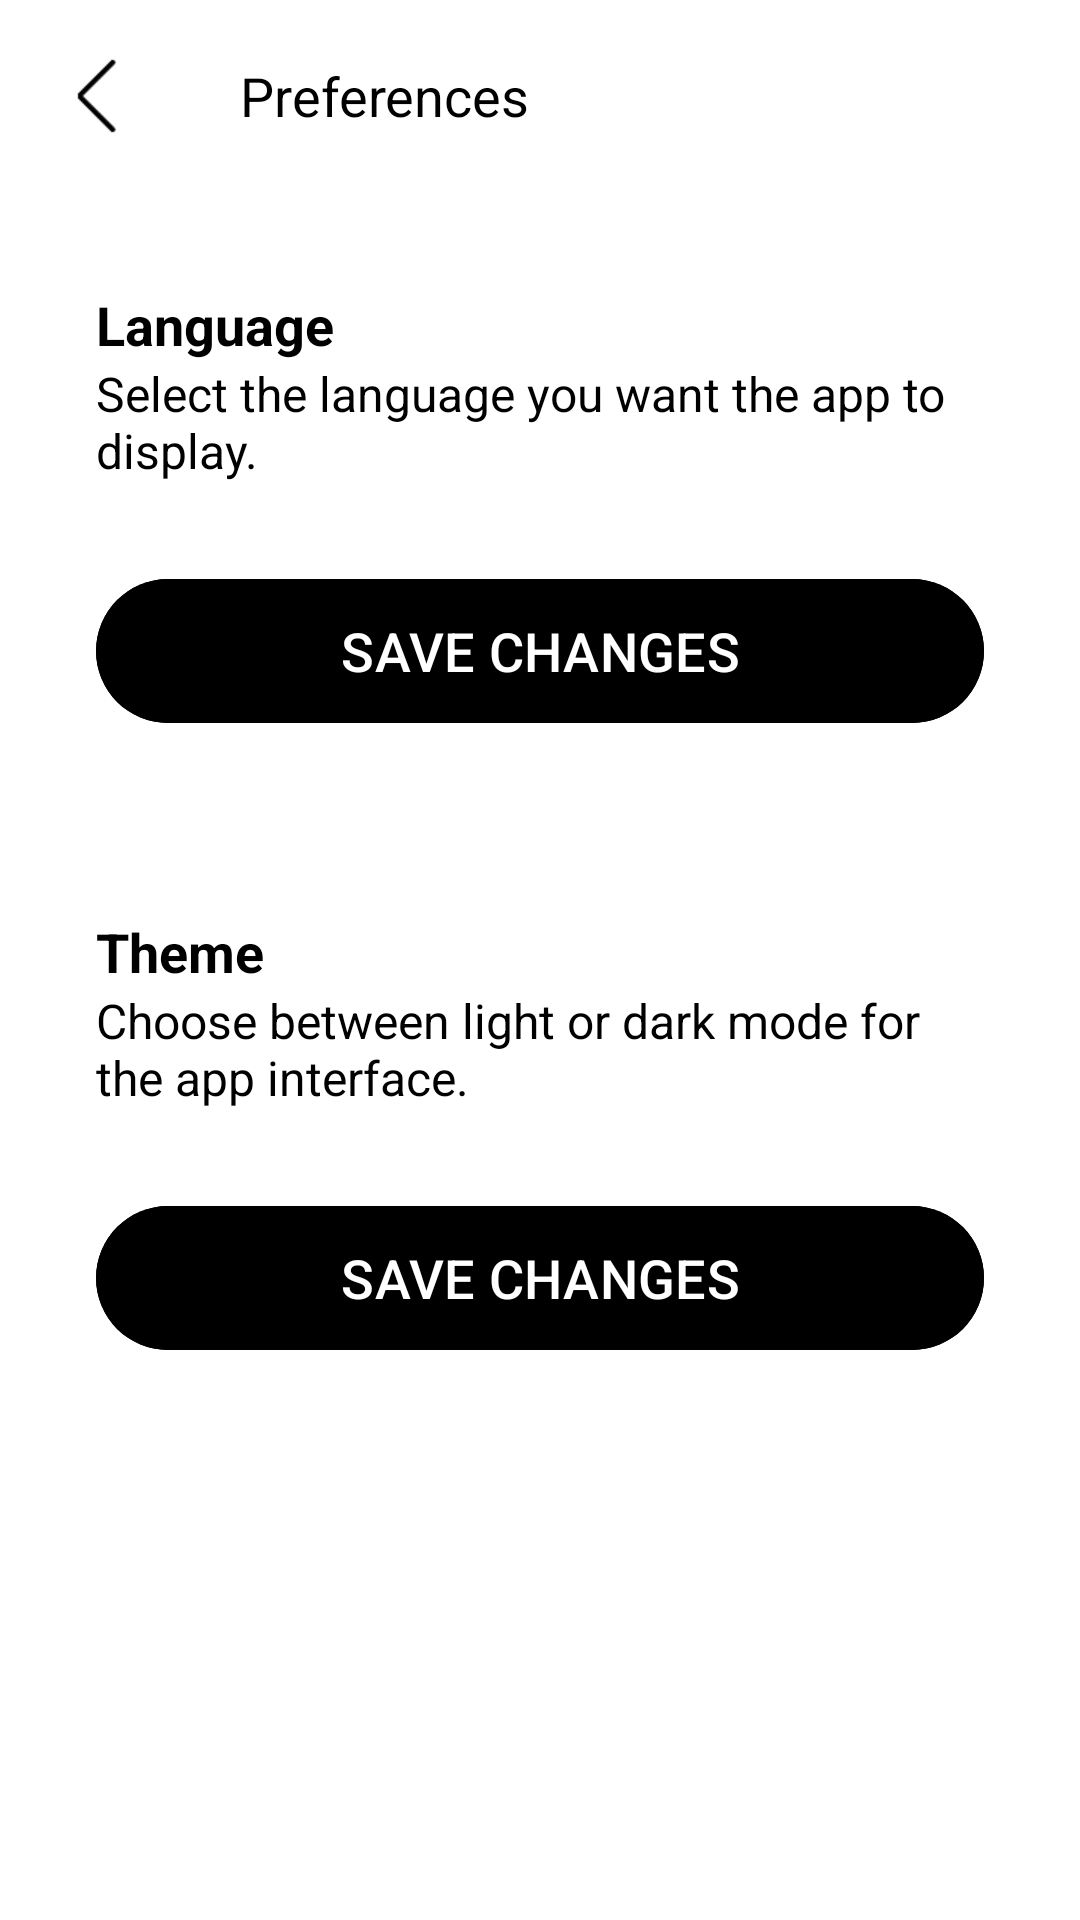

Write the Android layout XML for this screen, with the resource values it uses.
<!-- AndroidManifest.xml: application theme Theme.AndroidMVVMTemplate -->
<!-- res/layout/fragment_prefs.xml -->
<?xml version="1.0" encoding="utf-8"?>
<androidx.constraintlayout.widget.ConstraintLayout
    xmlns:android="http://schemas.android.com/apk/res/android"
    xmlns:app="http://schemas.android.com/apk/res-auto"
    xmlns:tools="http://schemas.android.com/tools"
    android:id="@+id/main"
    android:layout_width="match_parent"
    android:layout_height="match_parent"
    tools:context=".ui.menu.MenuActivity">

    <com.google.android.material.appbar.MaterialToolbar
        android:id="@+id/toolbar"
        android:layout_width="match_parent"
        android:layout_height="?attr/actionBarSize"
        android:background="@color/white"
        app:contentInsetStart="0dp"
        app:layout_constraintTop_toTopOf="@+id/main">

        <com.google.android.material.button.MaterialButton
            android:id="@+id/btnReturn"
            android:layout_width="?attr/actionBarSize"
            android:layout_height="?attr/actionBarSize"
            android:layout_marginEnd="16dp"
            android:insetTop="0dp"
            android:insetBottom="0dp"
            android:insetLeft="0dp"
            android:insetRight="0dp"
            android:backgroundTint="@android:color/transparent"
            app:icon="@drawable/arrow_back_ios_new"
            app:iconGravity="textStart"
            app:iconPadding="0dp"
            app:iconTint="@color/black"
            app:iconSize="32dp"
            app:cornerRadius="0dp" />

        <com.google.android.material.textview.MaterialTextView
            android:layout_width="wrap_content"
            android:layout_height="wrap_content"
            android:text="@string/txt_prefs_title"
            android:textSize="18sp"
            android:textColor="@color/black" />

    </com.google.android.material.appbar.MaterialToolbar>

    <ScrollView
        android:id="@+id/scrollView"
        android:layout_width="match_parent"
        android:layout_height="0dp"
        android:background="@color/white"
        app:layout_constraintTop_toBottomOf="@id/toolbar"
        app:layout_constraintBottom_toBottomOf="@id/main">
        <LinearLayout
            android:id="@+id/container"
            android:layout_width="match_parent"
            android:layout_height="wrap_content"
            android:orientation="vertical"
            android:padding="32dp">

            <com.google.android.material.textview.MaterialTextView
                android:layout_width="match_parent"
                android:layout_height="wrap_content"
                android:text="@string/txt_language_subtitle"
                android:textSize="18sp"
                android:textStyle="bold"
                android:textColor="@color/black" />

            <com.google.android.material.textview.MaterialTextView
                android:layout_width="match_parent"
                android:layout_height="wrap_content"
                android:text="@string/txt_language_description"
                android:textSize="16sp"
                android:textColor="@color/black" />

            <com.google.android.material.button.MaterialButton
                android:id="@+id/btnUpdateLanguage"
                android:layout_width="match_parent"
                android:layout_height="wrap_content"
                android:layout_marginTop="32dp"
                android:insetTop="0dp"
                android:insetBottom="0dp"
                android:insetLeft="0dp"
                android:insetRight="0dp"
                android:text="@string/btn_save_changes"
                android:textSize="18sp"
                android:textAllCaps="true"
                android:backgroundTint="@color/black" />

            <com.google.android.material.textview.MaterialTextView
                android:layout_width="match_parent"
                android:layout_height="wrap_content"
                android:layout_marginTop="64dp"
                android:text="@string/txt_theme_subtitle"
                android:textSize="18sp"
                android:textStyle="bold"
                android:textColor="@color/black" />

            <com.google.android.material.textview.MaterialTextView
                android:layout_width="match_parent"
                android:layout_height="wrap_content"
                android:text="@string/txt_theme_description"
                android:textSize="16sp"
                android:textColor="@color/black" />

            <com.google.android.material.button.MaterialButton
                android:id="@+id/btnUpdateTheme"
                android:layout_width="match_parent"
                android:layout_height="wrap_content"
                android:layout_marginTop="32dp"
                android:insetTop="0dp"
                android:insetBottom="0dp"
                android:insetLeft="0dp"
                android:insetRight="0dp"
                android:text="@string/btn_save_changes"
                android:textSize="18sp"
                android:textAllCaps="true"
                android:backgroundTint="@color/black" />

        </LinearLayout>
    </ScrollView>

</androidx.constraintlayout.widget.ConstraintLayout>
<!-- resources referenced by this layout -->
<resources>
  <!-- drawable arrow_back_ios_new: png bitmap (drawable, 530 bytes) -->
  <string name="btn_save_changes">Save changes</string>
  <string name="txt_language_description">Select the language you want the app to display.</string>
  <string name="txt_language_subtitle">Language</string>
  <string name="txt_prefs_title">Preferences</string>
  <string name="txt_theme_description">Choose between light or dark mode for the app interface.</string>
  <string name="txt_theme_subtitle">Theme</string>
  <style name="Theme.AndroidMVVMTemplate" parent="Base.Theme.Androidmvvmtemplate" />
  <style name="Base.Theme.Androidmvvmtemplate" parent="Theme.Material3.DayNight.NoActionBar">
          
          
      </style>
  <!-- not gathered from this repository: default colours our renderer supplied (Android Studio template values) -->
  <color name="black">#FF000000</color>
  <color name="white">#FFFFFFFF</color>
</resources>
